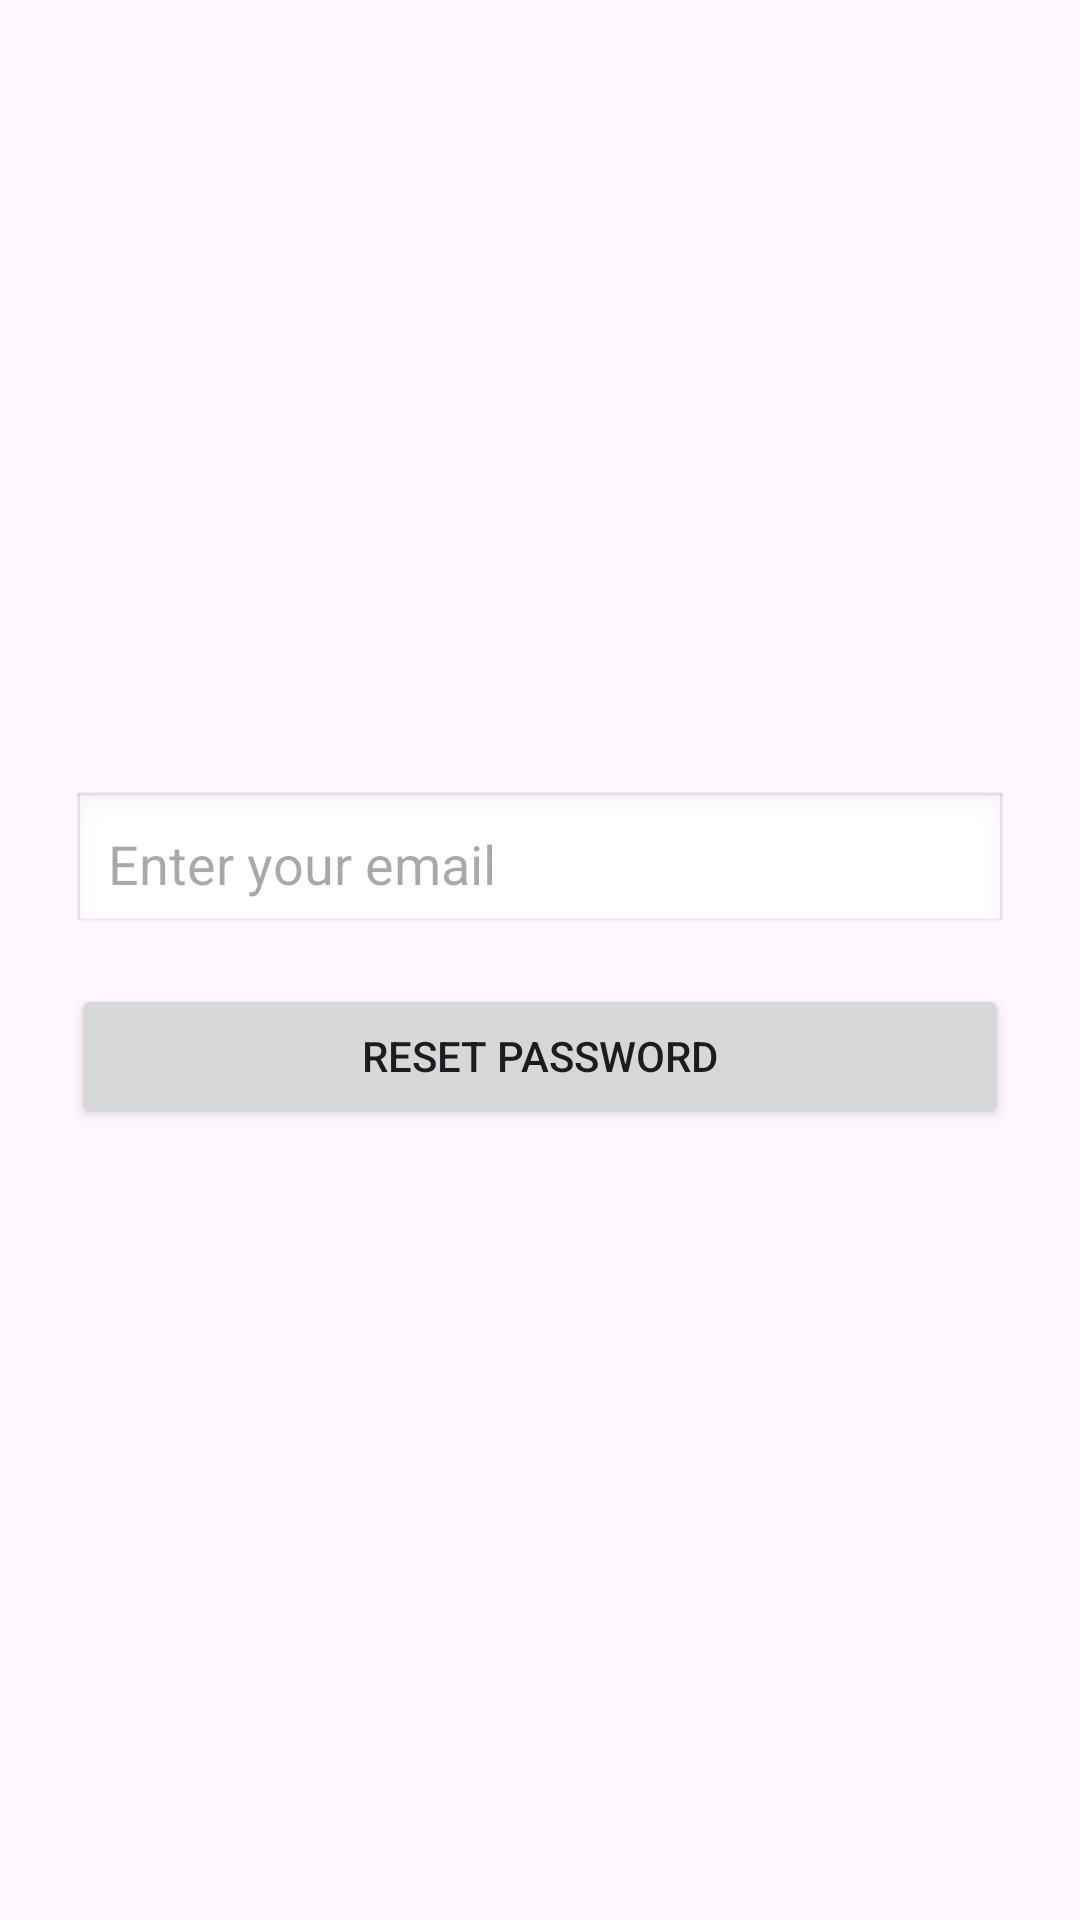

Here is an Android app screen rendered from its layout file. Give the layout XML and the strings, colors and styles it references.
<!-- AndroidManifest.xml: activity theme Theme.MPApp -->
<!-- res/layout/activity_forgot_password.xml -->
<?xml version="1.0" encoding="utf-8"?>
<LinearLayout xmlns:android="http://schemas.android.com/apk/res/android"
    android:layout_width="match_parent"
    android:layout_height="match_parent"
    android:gravity="center"
    android:orientation="vertical"
    android:padding="24dp">

    <EditText
        android:id="@+id/editTextEmail"
        android:layout_width="match_parent"
        android:layout_height="wrap_content"
        android:hint="Enter your email"
        android:inputType="textEmailAddress"
        android:padding="12dp"
        android:background="@android:drawable/edit_text" />

    <Button
        android:id="@+id/buttonResetPassword"
        android:layout_width="match_parent"
        android:layout_height="wrap_content"
        android:text="Reset Password"
        android:padding="12dp"
        android:layout_marginTop="16dp" />

    <ProgressBar
        android:id="@+id/progressBar"
        android:layout_width="wrap_content"
        android:layout_height="wrap_content"
        android:visibility="gone"
        android:layout_marginTop="20dp" />

</LinearLayout>
<!-- resources referenced by this layout -->
<resources>
  <style name="Theme.MPApp" parent="Base.Theme.MPApp" />
  <style name="Base.Theme.MPApp" parent="Theme.Material3.DayNight.NoActionBar">
          
          
      </style>
</resources>
